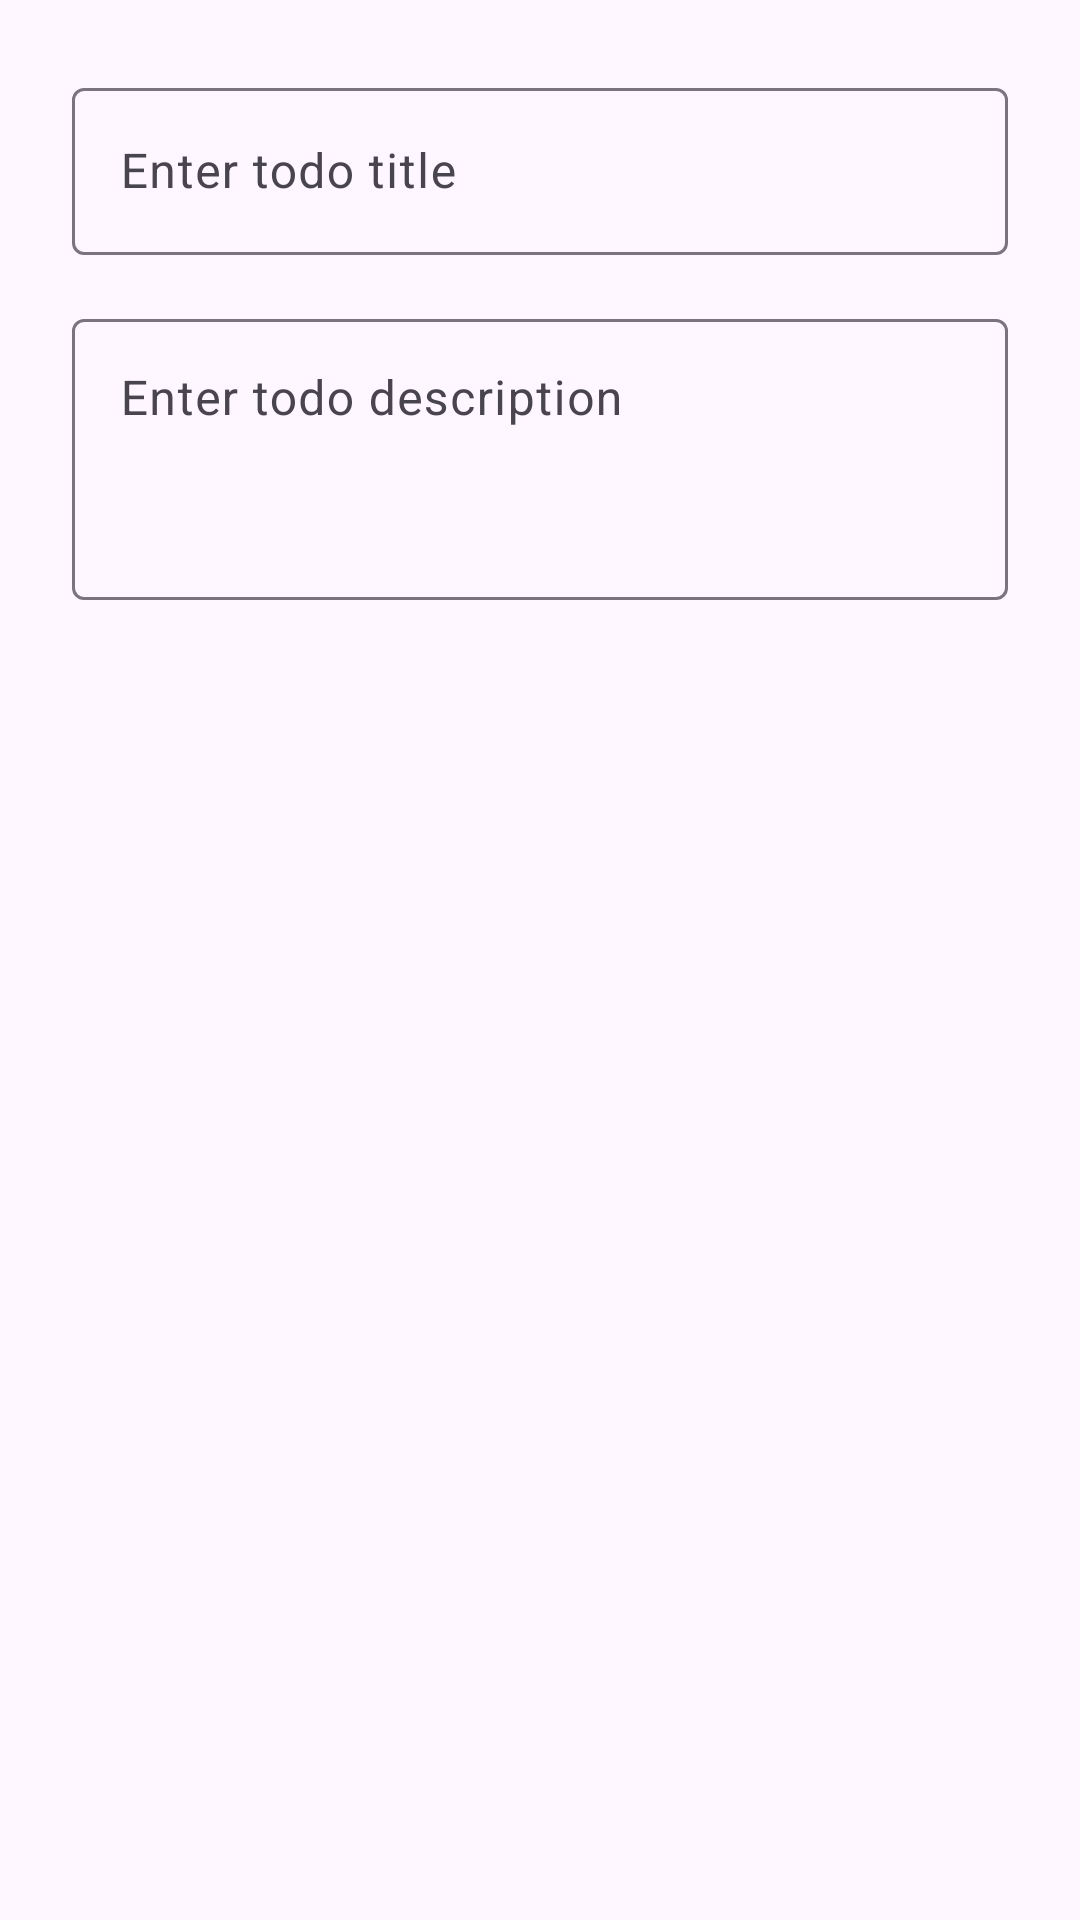

Android layout source for this screen:
<!-- AndroidManifest.xml: application theme Theme.Cynapus -->
<!-- res/layout/dialog_add_todo.xml -->
<?xml version="1.0" encoding="utf-8"?>
<LinearLayout xmlns:android="http://schemas.android.com/apk/res/android"
    android:layout_width="match_parent"
    android:layout_height="wrap_content"
    android:orientation="vertical"
    android:padding="24dp">

    <com.google.android.material.textfield.TextInputLayout
        android:layout_width="match_parent"
        android:layout_height="wrap_content"
        android:hint="@string/todo_title_hint">

        <com.google.android.material.textfield.TextInputEditText
            android:id="@+id/editTextTitle"
            android:layout_width="match_parent"
            android:layout_height="wrap_content"
            android:maxLines="1" />

    </com.google.android.material.textfield.TextInputLayout>

    <com.google.android.material.textfield.TextInputLayout
        android:layout_width="match_parent"
        android:layout_height="wrap_content"
        android:layout_marginTop="16dp"
        android:hint="@string/todo_description_hint">

        <com.google.android.material.textfield.TextInputEditText
            android:id="@+id/editTextDescription"
            android:layout_width="match_parent"
            android:layout_height="wrap_content"
            android:minLines="3"
            android:maxLines="5"
            android:gravity="top"
            android:inputType="textMultiLine" />

    </com.google.android.material.textfield.TextInputLayout>

</LinearLayout>
<!-- resources referenced by this layout -->
<resources>
  <string name="todo_description_hint">Enter todo description</string>
  <string name="todo_title_hint">Enter todo title</string>
  <style name="Theme.Cynapus" parent="Theme.Material3.DayNight">
          
          <item name="colorPrimary">@color/primary_color</item>
          <item name="colorPrimaryVariant">@color/primary_dark</item>
          <item name="colorOnPrimary">@color/white</item>
          
          <item name="colorSecondary">@color/accent_color</item>
          <item name="colorSecondaryVariant">@color/accent_color</item>
          <item name="colorOnSecondary">@color/black</item>
          
          <item name="android:statusBarColor" tools:targetApi="l">?attr/colorPrimaryVariant</item>
          
      </style>
  <color name="primary_color">#FF2196F3</color>
  <color name="primary_dark">#FF1976D2</color>
  <color name="white">#FFFFFFFF</color>
  <color name="accent_color">#FFFF9800</color>
  <color name="black">#FF000000</color>
</resources>
